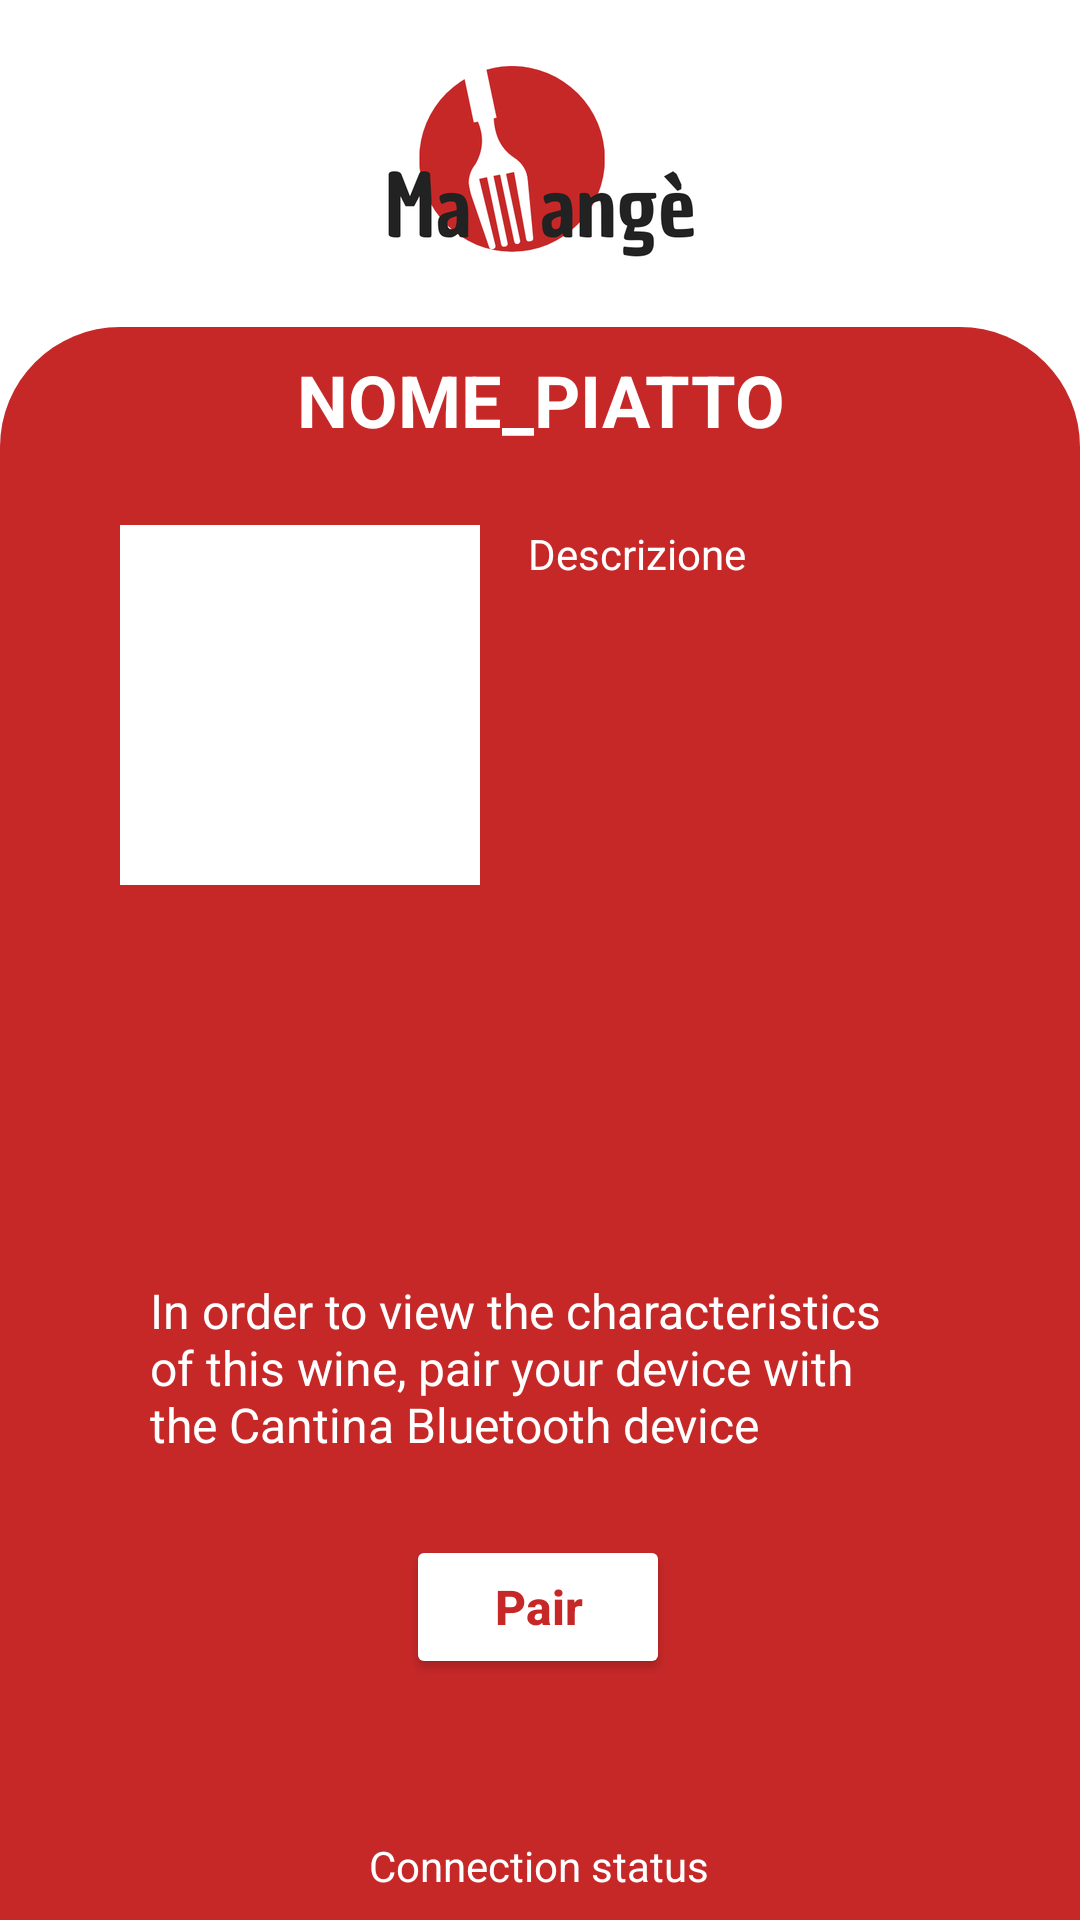

Android layout source for this screen:
<!-- AndroidManifest.xml: application theme Theme.CasoDiStudioMaMange -->
<!-- res/layout/fragment_sensor.xml -->
<?xml version="1.0" encoding="utf-8"?>
<androidx.constraintlayout.widget.ConstraintLayout
    xmlns:android="http://schemas.android.com/apk/res/android"
    xmlns:app="http://schemas.android.com/apk/res-auto"
    xmlns:tools="http://schemas.android.com/tools"
    android:layout_width="match_parent"
    android:layout_height="match_parent"
    tools:context=".fragment.SensorFragment">


    <ImageView
        android:id="@+id/imageView8"
        android:layout_width="wrap_content"
        android:layout_height="wrap_content"

        android:contentDescription="@string/logo"
        app:layout_constraintEnd_toEndOf="parent"
        app:layout_constraintStart_toStartOf="parent"
        app:layout_constraintTop_toTopOf="parent"
        app:srcCompat="@drawable/logomamange" />

    <androidx.constraintlayout.widget.ConstraintLayout
        android:id="@+id/constraintLayout2"
        android:layout_width="match_parent"
        android:layout_height="0dp"
        android:background="@drawable/scheda_rotonda"
        app:layout_constraintBottom_toBottomOf="parent"
        app:layout_constraintEnd_toEndOf="parent"
        app:layout_constraintStart_toStartOf="parent"
        app:layout_constraintTop_toBottomOf="@+id/imageView8">


        <TextView
            android:id="@+id/nomePiatto"
            android:layout_width="match_parent"
            android:layout_height="wrap_content"
            android:layout_marginStart="16dp"
            android:layout_marginTop="8dp"
            android:layout_marginEnd="16dp"
            android:gravity="center"
            android:text="NOME_PIATTO"
            android:textColor="@color/primaryTextColor"
            android:textSize="24sp"
            android:textStyle="bold"
            app:layout_constraintEnd_toEndOf="parent"
            app:layout_constraintHorizontal_bias="0.0"
            app:layout_constraintStart_toStartOf="parent"
            app:layout_constraintTop_toTopOf="parent" />
    </androidx.constraintlayout.widget.ConstraintLayout>

    <ScrollView
        android:layout_width="match_parent"
        android:layout_height="0dp"
        android:layout_marginTop="50dp"
        android:fillViewport="true"
        app:layout_constraintBottom_toBottomOf="parent"
        app:layout_constraintEnd_toEndOf="parent"
        app:layout_constraintStart_toStartOf="parent"
        app:layout_constraintTop_toTopOf="@+id/constraintLayout2">

        <androidx.constraintlayout.widget.ConstraintLayout
            android:layout_width="match_parent"
            android:layout_height="wrap_content">

            <Button
                android:id="@+id/connect"
                android:layout_width="wrap_content"
                android:layout_height="wrap_content"
                android:backgroundTint="@color/white"
                android:hint="@string/connetti"
                android:textColorHint="#c62828"
                android:textSize="16sp"
                android:textStyle="bold"
                android:visibility="gone"
                app:cornerRadius="10dp"
                app:layout_constraintBottom_toTopOf="@+id/statoConnessione"
                app:layout_constraintEnd_toEndOf="parent"
                app:layout_constraintStart_toStartOf="parent"
                app:layout_constraintTop_toBottomOf="@+id/cosaFareBluetoothTW" />

            <TextView
                android:id="@+id/descrizione"
                android:layout_width="0dp"
                android:layout_height="120dp"
                android:layout_marginStart="16dp"
                android:layout_marginTop="16dp"
                android:layout_marginEnd="40dp"
                android:gravity="left"
                android:text="Descrizione"
                android:textColor="@color/white"
                android:textSize="14sp"
                app:layout_constraintEnd_toEndOf="parent"
                app:layout_constraintHorizontal_bias="0.0"
                app:layout_constraintStart_toEndOf="@+id/imagePlate"
                app:layout_constraintTop_toTopOf="parent" />

            <ImageView
                android:id="@+id/imagePlate"
                android:layout_width="120dp"
                android:layout_height="120dp"
                android:layout_marginStart="40dp"
                android:layout_marginTop="16dp"
                android:background="@color/white"
                app:layout_constraintStart_toStartOf="parent"
                app:layout_constraintTop_toTopOf="parent"
                tools:ignore="ImageContrastCheck"
                tools:src="@tools:sample/avatars" />

            <TextView
                android:id="@+id/umidita"
                android:layout_width="0dp"
                android:layout_height="wrap_content"
                android:layout_marginStart="40dp"
                android:layout_marginTop="16dp"
                android:layout_marginEnd="40dp"
                android:text="@string/umidita"
                android:textColor="@color/white"
                android:textSize="14sp"
                android:visibility="invisible"
                app:layout_constraintEnd_toEndOf="parent"
                app:layout_constraintStart_toStartOf="parent"
                app:layout_constraintTop_toBottomOf="@+id/torbidita" />

            <TextView
                android:id="@+id/statoConnessione"
                android:layout_width="wrap_content"
                android:layout_height="wrap_content"
                android:layout_marginBottom="4dp"
                android:text="@string/statoConnessione"
                android:textColor="#FFFFFF"
                app:layout_constraintBottom_toBottomOf="parent"
                app:layout_constraintEnd_toEndOf="parent"
                app:layout_constraintHorizontal_bias="0.498"
                app:layout_constraintStart_toStartOf="parent"
                app:layout_constraintTop_toBottomOf="@+id/pair"
                app:layout_constraintVertical_bias="0.919" />

            <TextView
                android:id="@+id/cosaFareBluetoothTW"
                android:layout_width="0dp"
                android:layout_height="wrap_content"
                android:layout_marginStart="40dp"
                android:layout_marginTop="16dp"
                android:layout_marginEnd="40dp"
                android:padding="10dp"
                android:text="@string/cosaFareAssociazione"
                android:textColor="@color/white"
                android:textSize="16sp"
                app:layout_constraintEnd_toEndOf="parent"
                app:layout_constraintHorizontal_bias="0.0"
                app:layout_constraintStart_toStartOf="parent"
                app:layout_constraintTop_toBottomOf="@+id/umidita" />

            <Button
                android:id="@+id/indietro"
                android:layout_width="wrap_content"
                android:layout_height="wrap_content"
                android:backgroundTint="@color/white"
                android:hint="@string/indietro"
                android:textColorHint="#c62828"
                android:textSize="16sp"
                android:textStyle="bold"
                android:visibility="gone"
                app:cornerRadius="10dp"
                app:layout_constraintBottom_toTopOf="@+id/statoConnessione"
                app:layout_constraintEnd_toEndOf="parent"
                app:layout_constraintStart_toStartOf="parent"
                app:layout_constraintTop_toBottomOf="@+id/cosaFareBluetoothTW" />

            <TextView
                android:id="@+id/torbidita"
                android:layout_width="0dp"
                android:layout_height="wrap_content"
                android:layout_marginStart="40dp"
                android:layout_marginTop="16dp"
                android:layout_marginEnd="40dp"
                android:gravity="left"
                android:text="@string/torbidita"
                android:textColor="@color/white"
                android:textSize="14sp"
                android:visibility="invisible"
                app:layout_constraintEnd_toEndOf="parent"
                app:layout_constraintStart_toStartOf="parent"
                app:layout_constraintTop_toBottomOf="@+id/temperatura" />

            <TextView
                android:id="@+id/temperatura"
                android:layout_width="0dp"
                android:layout_height="wrap_content"
                android:layout_marginStart="40dp"
                android:layout_marginTop="16dp"
                android:layout_marginEnd="40dp"
                android:gravity="left"
                android:text="@string/temperatura"
                android:textColor="@color/white"
                android:textSize="14sp"
                android:visibility="invisible"
                app:layout_constraintEnd_toEndOf="parent"
                app:layout_constraintStart_toStartOf="parent"
                app:layout_constraintTop_toBottomOf="@+id/descrizione" />

            <Button
                android:id="@+id/pair"
                android:layout_width="wrap_content"
                android:layout_height="wrap_content"
                android:layout_marginTop="16dp"
                android:backgroundTint="@color/white"
                android:hint="@string/associa"
                android:textColorHint="#c62828"
                android:textSize="16sp"

                android:textStyle="bold"
                app:cornerRadius="10dp"
                app:layout_constraintEnd_toEndOf="parent"
                app:layout_constraintHorizontal_bias="0.498"
                app:layout_constraintStart_toStartOf="parent"
                app:layout_constraintTop_toBottomOf="@+id/cosaFareBluetoothTW" />
        </androidx.constraintlayout.widget.ConstraintLayout>
    </ScrollView>


</androidx.constraintlayout.widget.ConstraintLayout>
<!-- resources referenced by this layout -->
<resources>
  <color name="primaryTextColor">#ffffff</color>
  <color name="white">#FFFFFFFF</color>
  <!-- drawable logomamange: png bitmap (drawable-hdpi, 12778 bytes) -->
  <!-- drawable scheda_rotonda (drawable) -->
  <?xml version="1.0" encoding="utf-8"?>
  <shape xmlns:android="http://schemas.android.com/apk/res/android">
      android:shape="rectangle">
  
      <solid android:color="@color/primaryColor"/>
  
      <corners android:topLeftRadius="40dp"
          android:topRightRadius="40dp"/>
  
  </shape>
  <string name="associa">Pair</string>
  <string name="connetti">Connect</string>
  <string name="cosaFareAssociazione">In order to view the characteristics of this wine, pair your device with the Cantina Bluetooth device</string>
  <string name="indietro">Back</string>
  <string name="logo">Logo</string>
  <string name="statoConnessione">Connection status</string>
  <string name="temperatura">Storage temperature:  </string>
  <string name="torbidita">Turbidity of the drink: </string>
  <string name="umidita">Storage humidity:  </string>
  <style name="Theme.CasoDiStudioMaMange" parent="Theme.MaterialComponents.DayNight.NoActionBar">
          
          <item name="colorPrimary">#c62828</item>
          <item name="colorPrimaryVariant">#8e0000</item>
          <item name="colorOnPrimary">@color/white</item>
  
          
          <item name="android:statusBarColor" tools:targetApi="l">?attr/colorPrimaryVariant</item>
          
          <item name="android:forceDarkAllowed" tools:targetApi="q">false</item>
  
      </style>
  <color name="primaryColor">#c62828</color>
</resources>
